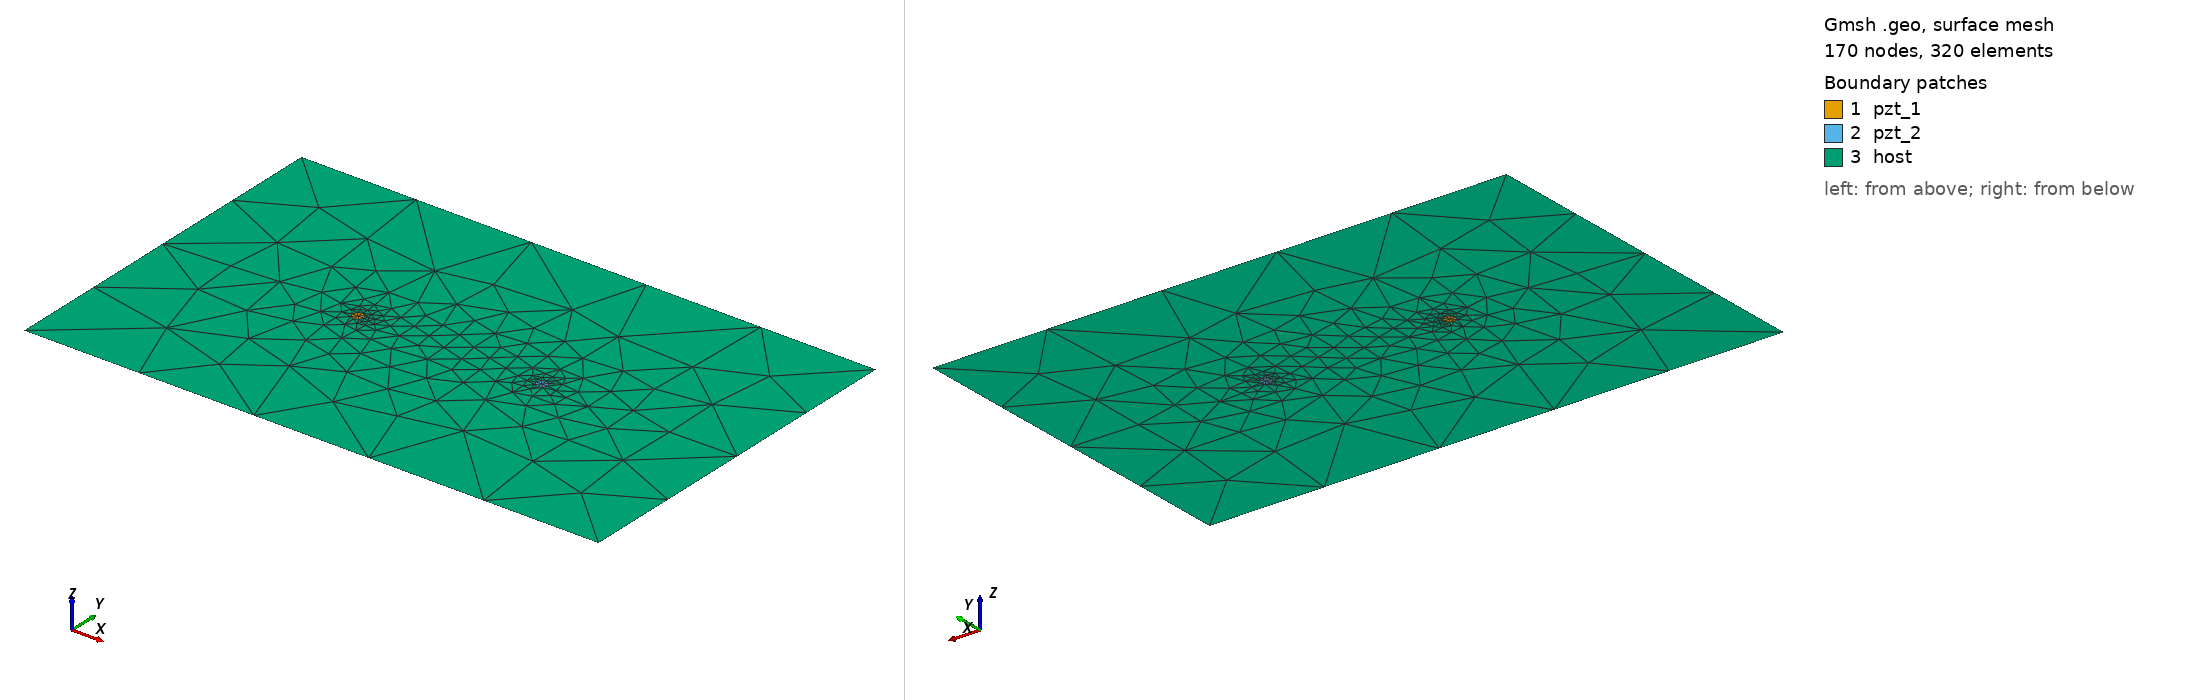

Gmsh geometry script, surface-meshed: 170 nodes, 320 surface elements. Boundary patches (legend numbers): 1 pzt_1, 2 pzt_2, 3 host. Left view from above one corner, right view from below the opposite corner. Legend entries are the model's physical surfaces. The drawing asked Gmsh for element sizes between 1% and 20% of the model's largest extent; the script's own settings can give other sizes.

=== circle_2_pzt_50kHz_00mm.geo (drawn) ===
SetFactory("OpenCASCADE");
L = 0.500000; W = 0.314000;
xpzt_1 = -0.0800; ypzt_1 = 0.000000;
xpzt_2 = 0.0800; ypzt_2 = 0.000000;
xdmg_0 = 0e-3; ydmg_0 = 0e-3;
r_pzt = 5e-3;
r_dmg = 0e-3;
//+
Point(1) = {-L/2, -W/2, 0, 1.0};
//+
Point(2) = {L/2, -W/2, 0, 1.0};
//+
Point(3) = {L/2, W/2, 0, 1.0};
//+
Point(4) = {-L/2, W/2, 0, 1.0};
//+
Line(1) = {1, 2};
//+
Line(2) = {2, 3};
//+
Line(3) = {3, 4};
//+
Line(4) = {4, 1};
//+
Circle(5) = {xpzt_1, ypzt_1, 0, r_pzt, 0, 2*Pi};
//+
Circle(6) = {xpzt_2, ypzt_2, 0, r_pzt, 0, 2*Pi};
//+
Curve Loop(1) = {4, 1, 2, 3};
//+
Curve Loop(2) = {5};
//+
Curve Loop(3) = {6};
//+
Curve Loop(4) = {5};
//+
Curve Loop(5) = {6};
//+
Plane Surface(1) = {4};
//+
Plane Surface(2) = {5};
//+
Plane Surface(3) = {1,2,3,4};
//+
Point(8) = {xpzt_1, ypzt_1, 0, 1.0};
//+
Point{8} In Surface {1};// mesh node at centre of pzt_1
//+
Point(9) = {xpzt_2, ypzt_2, 0, 1.0};
//+
Point{9} In Surface {2};// mesh node at centre of pzt_2
//+
Physical Surface("pzt_1") = {1};
//+
Physical Surface("pzt_2") = {2};
//+
Physical Surface("host") = {3};
//+
Transfinite Curve {5, 6} = 9 Using Progression 1;
